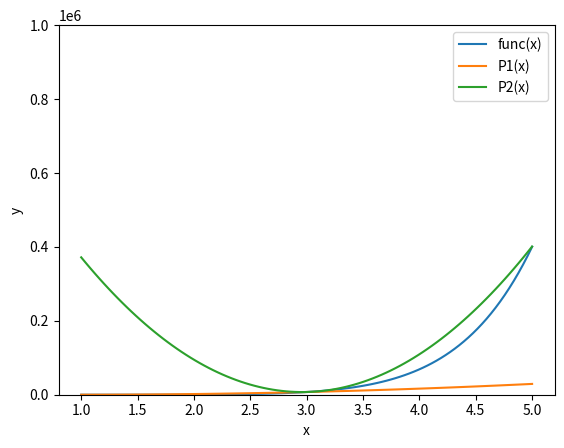

This chart was generated by the following Python code:
import numpy as np
import matplotlib.pyplot as plt

def P_1(x):
    return 1820 * pow((x - 1), 2) + 29 * (x - 1) + 4

def P_2(x):
    return 94752 * pow((x - 3), 2) + 7309 * (x - 3) + 7342

def f_x(x):
    return x ** 8 + 3 * (x ** 5) + 2 * x ** 3 - 2

x = np.linspace(1, 5, 100)

y = f_x(x)
y_1 = P_1(x)
y_2 = P_2(x)

plt.figure()
# Show the plot
plt.show()


plt.plot(x, y, label='func(x)')
plt.plot(x, y_1, label='P1(x)')
plt.plot(x, y_2, label='P2(x)')

plt.ylim([0, 1000000])

plt.xlabel('x')
plt.ylabel('y')
plt.legend()

# Show the plot
plt.show()
